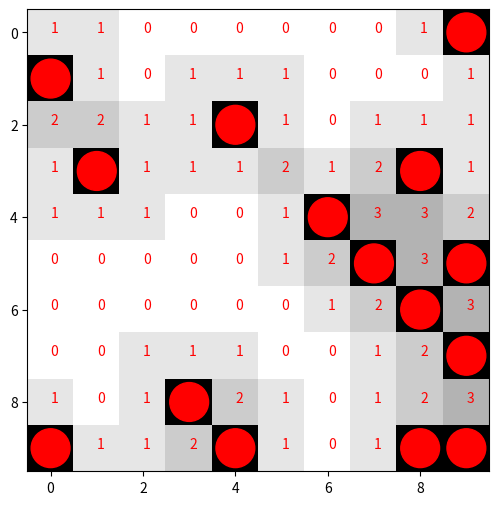

Python code for this plot:
# Задача:
# Создайте игровое поле для "Сапёра" размером 10×10.
# Поле должно быть представлено в виде двумерного массива.
# Разместите 15 мин случайным образом (обозначьте их числом −1).
# Для каждой клетки без мины подсчитайте количество мин в соседних клетках.
# Визуализируйте:
# Само поле (где мины выделены красным).
# Поле с числами, где указано количество мин вокруг каждой клетки (для наглядности).
#
from random import randint
import random
import matplotlib.pyplot as plt

import numpy as np

m =[]
data = [
    [0, 0, 0, 0, 0, 0, 0, 0, 0, 0],
    [0, 0, 0, 0, 0, 0, 0, 0, 0, 0],
    [0, 0, 0, 0, 0, 0, 0, 0, 0, 0],
    [0, 0, 0, 0, 0, 0, 0, 0, 0, 0],
    [0, 0, 0, 0, 0, 0, 0, 0, 0, 0],
    [0, 0, 0, 0, 0, 0, 0, 0, 0, 0],
    [0, 0, 0, 0, 0, 0, 0, 0, 0, 0],
    [0, 0, 0, 0, 0, 0, 0, 0, 0, 0],
    [0, 0, 0, 0, 0, 0, 0, 0, 0, 0],
    [0, 0, 0, 0, 0, 0, 0, 0, 0, 0]
]

while len(m)!=15:
    a = randint(0,9)
    b = randint(0, 9)
    k =(a,b)

    if k not in m:
        m.append(k)
    data[a][b]=10





for i in range (1,9):
    for j in range(1, 9):
        if data[i][j]==10:
            if data[i][j-1]!=10:
                data[i][j-1]+=1

            if data[i][j + 1] != 10:
                data[i][j + 1] += 1
            if data[i - 1][j + 1] != 10:
                data[i - 1][j + 1] += 1
            if data[i - 1][j] != 10:
                data[i - 1][j] += 1
            if data[i - 1][j - 1] != 10:
                data[i - 1][j - 1] += 1
            if data[i + 1][j] != 10:
                data[i + 1][j] += 1
            if data[i+1][j+1]!=10:
                data[i+1][j+1]+=1
            if data[i+1][j-1]!=10:
                data[i+1][j-1]+=1

for i in range(1,9):
    if data[i][0]==10:
        if data[i][1]!=10:
            data[i][1]+=1
        if data[i-1][0]!=10:
            data[i-1][0]+=1
        if data[i-1][1]!=10:
            data[i-1][1]+=1
        if data[i+1][0]!=10:
            data[i+1][0]+=1
        if data[i+1][1]!=10:
            data[i+1][1]+=1
    if data[i][9]==10:
        if data[i][8]!=10:
            data[i][8]+=1
        if data[i-1][8]!=10:
            data[i-1][8]+=1
        if data[i-1][9]!=10:
            data[i-1][9]+=1
        if data[i+1][8]!=10:
            data[i+1][8]+=1
        if data[i+1][9]!=10:
            data[i+1][9]+=1
    if data[0][i]==10:
        if data[0][i-1]!=10:
            data[0][i-1]+=1
        if data[0][i+1]!=10:
            data[0][i+1]+=1
        if data[1][i-1]!=10:
            data[1][i-1]+=1
        if data[1][i]!=10:
            data[1][i]+=1
        if data[1][i+1]!=10:
            data[1][i+1]+=1
    if data[9][i]==10:
        if data[9][i-1]!=10:
            data[9][i-1]+=1
        if data[9][i+1]!=10:
            data[9][i+1]+=1
        if data[8][i-1]!=10:
            data[8][i-1]+=1
        if data[8][i]!=10:
            data[8][i]+=1
        if data[8][i+1]!=10:
            data[8][i+1]+=1

if data[0][0]==10:
    if data[0][1]!=10:
        data[0][1]+=1
    if data[1][0]!=10:
        data[1][0]+=1

if data[9][0]==10:
    if data[9][1]!=10:
        data[9][1]+=1
    if data[8][0]!=10:
        data[8][0]+=1
if data[0][9]==10:
    if data[0][8]!=10:
        data[0][8]+=1
    if data[1][9]!=10:
        data[1][9]+=1
if data[9][9]==10:
    if data[9][8]!=10:
        data[9][8]+=1
    if data[8][9]!=10:
        data[8][9]+=1


for i in data:
    print (i)

fig = plt.figure(figsize=(10,6))
ax = plt.subplot()

plt.imshow(data, cmap="binary")
for i in range(0,10):
    for j in range(0,10):
        plt.text(j, i, str(data[i][j]), color='red')
        # if data[i][j] == 1:
        #     plt.text(j,i, '1', color='red')
        # if data[i][j] == 2:
        #     plt.text(j, i, '2', color='red')
        # if data[i][j]== 3:
        #     plt.text(j,i, '3', color='red')
        # if data[i][j] == 4:
        #     plt.text(j, i, '4', color='red')
        # if data[i][j] == 5:
        #     plt.text(j,  i,'5', color='red')
        # if data[i][j] == 6:
        #     plt.text(j,i, '6', color='red')
        # if data[i][j] == 7:
        #     plt.text(j, i,'7', color='red')
        # if data[i][j] == 8:
        #     plt.text(j, i,'9', color='red')

        if data[i][j] == 10:
            cil = plt.Circle((j,i), 0.42, color='red')
            ax.add_patch(cil)


plt.show()

